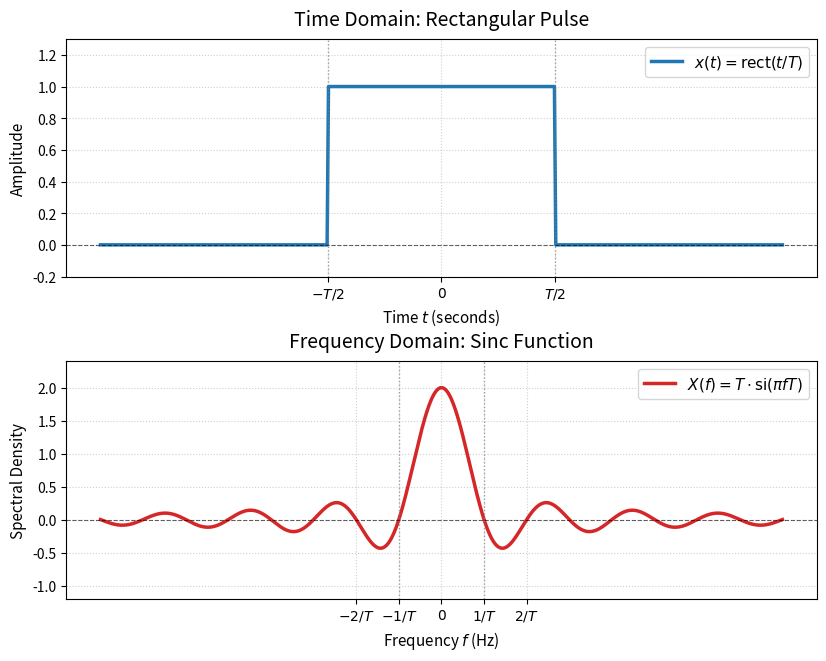

Here is the Python script that generated this plot:
import numpy as np
import matplotlib.pyplot as plt

# Parameters
T = 2.0  # Width of the rectangular pulse in seconds
A = 1.0  # Amplitude of the rectangular pulse

# Time domain grid
t = np.linspace(-3.0, 3.0, 1000)
# rect(t/T): 1 for |t| < T/2, 0.5 at |t| == T/2, 0 elsewhere
rect = np.where(np.abs(t) < T / 2, A, 0.0)
rect[np.isclose(np.abs(t), T / 2)] = A / 2.0

# Frequency domain grid (f in Hz)
f = np.linspace(-4.0, 4.0, 1000)
# Continuous Fourier Transform: X(f) = A * T * sinc(f * T)
# Note: np.sinc(x) computes sin(pi * x) / (pi * x)
X_f = A * T * np.sinc(f * T)

# Create 2x1 figure layout
fig, (ax_time, ax_freq) = plt.subplots(2, 1, figsize=(9, 7))
fig.tight_layout(pad=4.0)

# ----------------- Time Domain Plot -----------------
ax_time.plot(
    t,
    rect,
    color="#1f77b4",
    linewidth=2.5,
    label=r"$x(t) = \mathrm{rect}(t/T)$",
)
ax_time.axhline(0, color="black", linewidth=0.8, linestyle="--", alpha=0.6)
ax_time.axvline(-T / 2, color="gray", linewidth=1.0, linestyle=":", alpha=0.7)
ax_time.axvline(T / 2, color="gray", linewidth=1.0, linestyle=":", alpha=0.7)

ax_time.set_title("Time Domain: Rectangular Pulse", fontsize=14, pad=10)
ax_time.set_xlabel("Time $t$ (seconds)", fontsize=11)
ax_time.set_ylabel("Amplitude", fontsize=11)
ax_time.set_ylim(-0.2, 1.3)
ax_time.set_xticks([-T / 2, 0, T / 2])
ax_time.set_xticklabels([r"$-T/2$", "$0$", r"$T/2$"])
ax_time.grid(True, linestyle=":", alpha=0.6)
ax_time.legend(loc="upper right", fontsize=11)

# ----------------- Frequency Domain Plot -----------------
ax_freq.plot(
    f,
    X_f,
    color="#d62728",
    linewidth=2.5,
    label=r"$X(f) = T \cdot \mathrm{si}(\pi fT)$",
)
ax_freq.axhline(0, color="black", linewidth=0.8, linestyle="--", alpha=0.6)

# Highlight first zero-crossings at +/- 1/T
ax_freq.axvline(-1 / T, color="gray", linewidth=1.0, linestyle=":", alpha=0.7)
ax_freq.axvline(1 / T, color="gray", linewidth=1.0, linestyle=":", alpha=0.7)

ax_freq.set_title("Frequency Domain: Sinc Function", fontsize=14, pad=10)
ax_freq.set_xlabel("Frequency $f$ (Hz)", fontsize=11)
ax_freq.set_ylabel("Spectral Density", fontsize=11)
ax_freq.set_ylim(-0.6 * T, 1.2 * T)
ax_freq.set_xticks([-2 / T, -1 / T, 0, 1 / T, 2 / T])
ax_freq.set_xticklabels([r"$-2/T$", r"$-1/T$", "$0$", r"$1/T$", r"$2/T$"])
ax_freq.grid(True, linestyle=":", alpha=0.6)
ax_freq.legend(loc="upper right", fontsize=11)
fig.savefig("rect_sinc.pdf")

plt.show()
